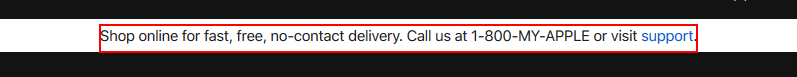
Task: My UIPath Hello World
Workflow: Main

Step 1: get-text from the element

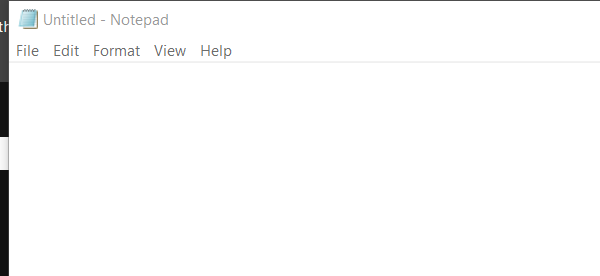
Step 2: Open Application 'notepad.exe Untitled' on the element in window 'Untitled - Notepad' (notepad.exe)

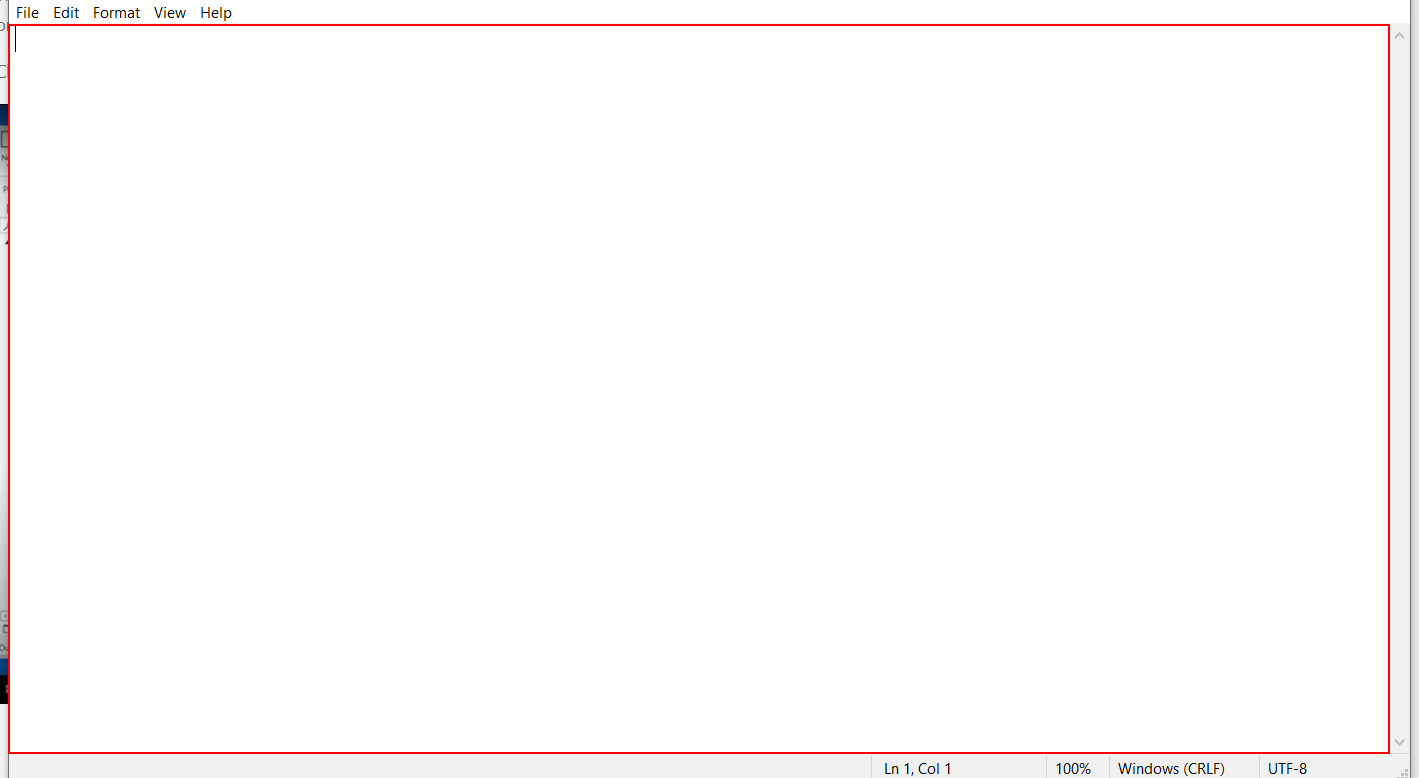
Step 3: type [Language] into the editable text 'Text Editor'